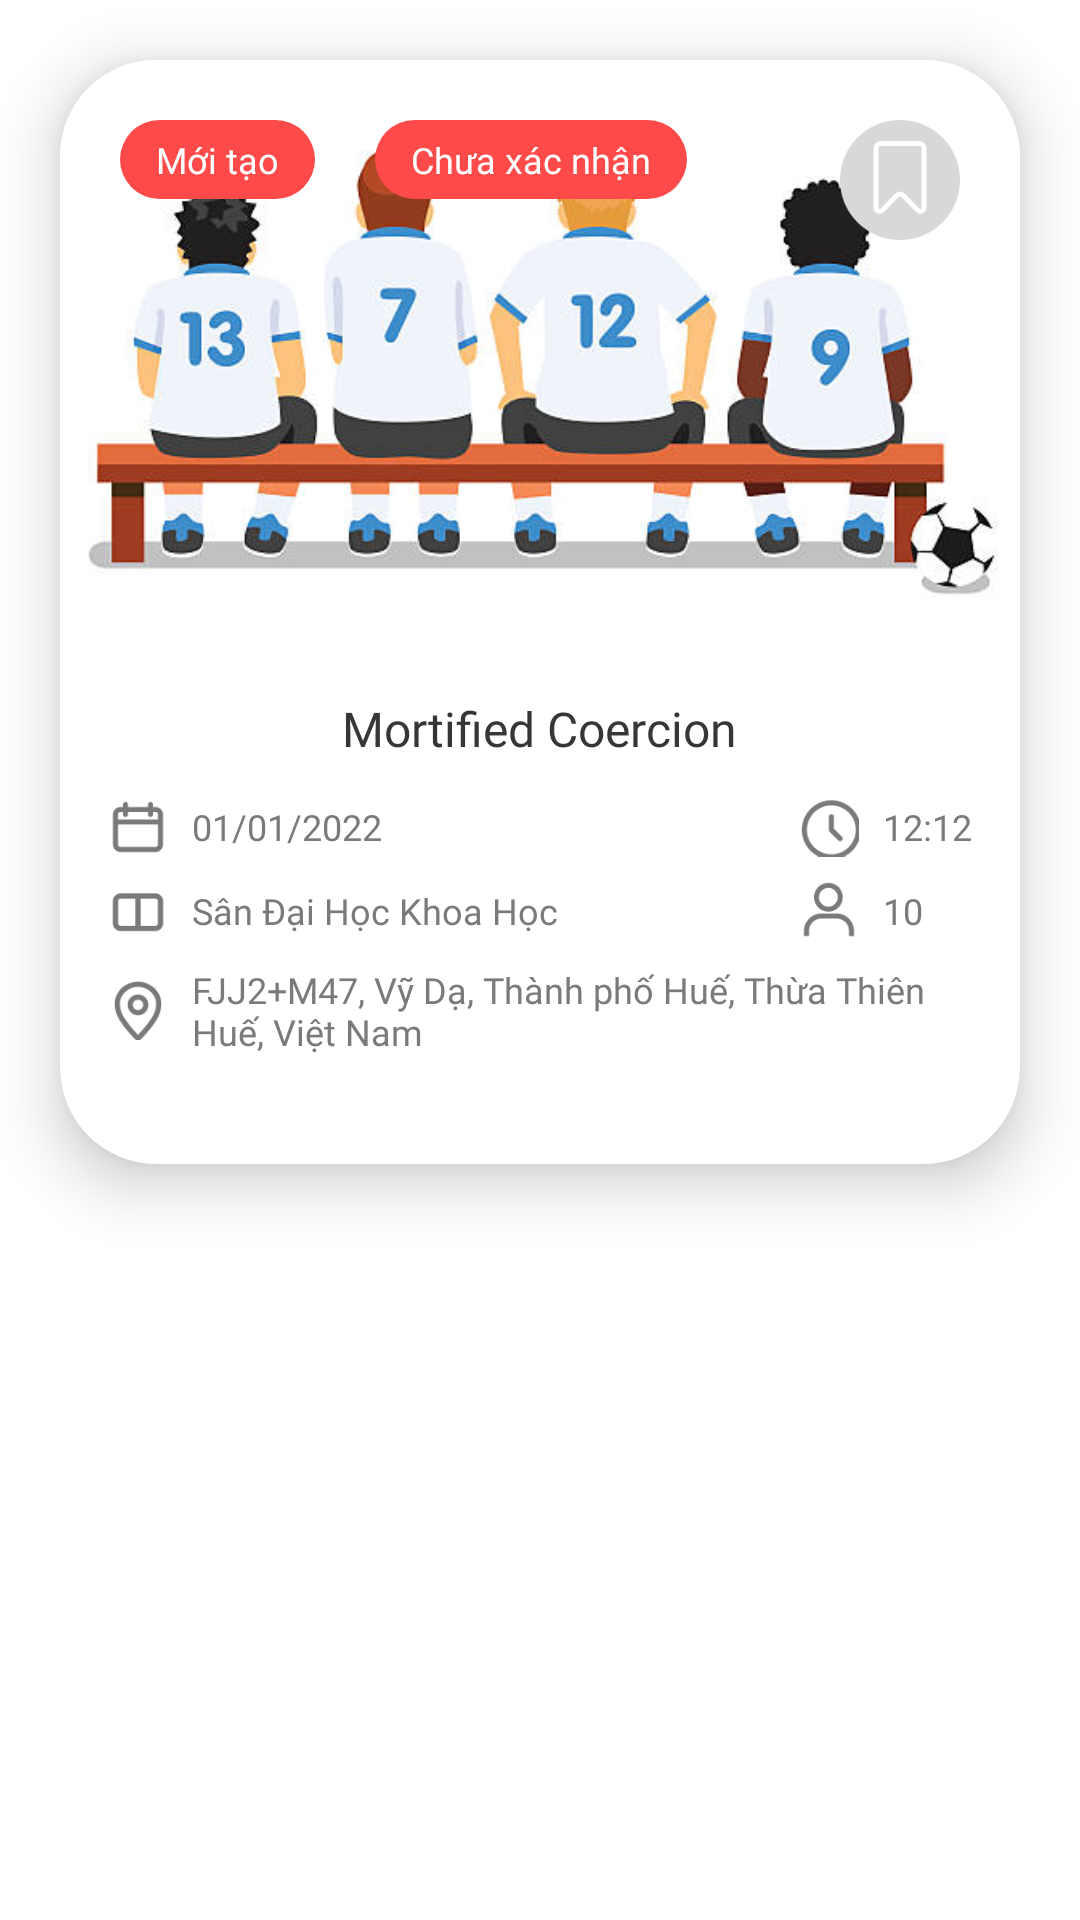

Produce the Android XML layout that renders to this screen, including the resource entries it uses.
<!-- AndroidManifest.xml: application theme Theme.BallBall -->
<!-- res/layout/match_items.xml -->
<?xml version="1.0" encoding="utf-8"?>
<RelativeLayout
    xmlns:android="http://schemas.android.com/apk/res/android"
    android:layout_width="match_parent"
    android:layout_height="428dp"
    xmlns:app="http://schemas.android.com/apk/res-auto"
    xmlns:card_view="http://schemas.android.com/tools"
    android:id="@+id/items"
    android:background="@color/white"
    >

    <androidx.cardview.widget.CardView
        xmlns:card_view="http://schemas.android.com/apk/res-auto"
        android:layout_width="match_parent"
        android:layout_height="368dp"
        app:cardCornerRadius="32dp"
        app:cardElevation="12dp"
        card_view:cardBackgroundColor="#fff"
        android:layout_marginStart="20dp"
        android:layout_marginEnd="20dp"
        android:layout_marginTop="20dp"
        >

        <RelativeLayout
            android:layout_width="match_parent"
            android:layout_height="match_parent"
            android:background="@drawable/custom_borderless_ripple"
            >

            <RelativeLayout
                android:id="@+id/team_image_layout"
                android:layout_width="match_parent"
                android:layout_height="200dp"
                >

                <ImageView
                    android:id="@+id/team_image"
                    android:layout_width="match_parent"
                    android:layout_height="match_parent"
                    android:scaleType="centerCrop"
                    android:src="@drawable/empty_team_image" />

                <TextView
                    android:id="@+id/new_create"
                    android:layout_width="wrap_content"
                    android:layout_height="wrap_content"
                    android:layout_marginStart="20dp"
                    android:layout_marginTop="20dp"
                    android:background="@drawable/wait_confirm_background"
                    android:fontFamily="@font/inter_medium"
                    android:paddingHorizontal="12dp"
                    android:text="Mới tạo"
                    android:textColor="@color/white"
                    android:textSize="12sp"
                    />

                <TextView
                    android:id="@+id/wait_confirm"
                    android:layout_width="wrap_content"
                    android:layout_height="wrap_content"
                    android:layout_marginStart="20dp"
                    android:layout_marginTop="20dp"
                    android:layout_toEndOf="@+id/new_create"
                    android:background="@drawable/wait_confirm_background"
                    android:fontFamily="@font/inter_medium"
                    android:paddingHorizontal="12dp"
                    android:text="Chưa xác nhận"
                    android:textColor="@color/white"
                    android:textSize="12sp"
                    />

                <ImageView
                    android:id="@+id/highlight_icon_1"
                    android:layout_width="40dp"
                    android:layout_height="40dp"
                    android:layout_alignParentEnd="true"
                    android:layout_marginTop="20dp"
                    android:layout_marginEnd="20dp"
                    android:background="?android:attr/selectableItemBackgroundBorderless"
                    android:src="@drawable/hightligh_icon"
                    />

                <ImageView
                    android:id="@+id/highlight_icon_2"
                    android:visibility="gone"
                    android:layout_width="40dp"
                    android:layout_height="40dp"
                    android:layout_alignParentEnd="true"
                    android:layout_marginTop="20dp"
                    android:layout_marginEnd="20dp"
                    android:src="@drawable/hightligh_icon_2"
                    android:background="?android:attr/selectableItemBackgroundBorderless"
                    />

            </RelativeLayout>

            <TextView
                android:id="@+id/team_name"
                android:layout_width="wrap_content"
                android:layout_height="wrap_content"
                android:layout_below="@+id/team_image_layout"
                android:layout_centerHorizontal="true"
                android:layout_marginTop="12dp"
                android:fontFamily="@font/inter_bold"
                android:text="Mortified Coercion"
                android:textColor="#363636"
                android:textSize="16sp" />

            <RelativeLayout
                android:id="@+id/date_layout"
                android:layout_width="wrap_content"
                android:layout_height="wrap_content"
                android:layout_below="@+id/team_name"
                android:layout_marginTop="12dp"
                android:layout_marginStart="16dp"
                >

                <ImageView
                    android:id="@+id/date_icon"
                    android:layout_width="20dp"
                    android:layout_height="20dp"
                    android:layout_centerVertical="true"
                    android:src="@drawable/date_icon" />

                <TextView
                    android:id="@+id/date"
                    android:layout_width="wrap_content"
                    android:layout_height="wrap_content"
                    android:layout_centerVertical="true"
                    android:layout_marginStart="8dp"
                    android:layout_toEndOf="@+id/date_icon"
                    android:fontFamily="@font/inter_medium"
                    android:text="01/01/2022"
                    android:textColor="#7A7A7A"
                    android:textSize="12sp" />

            </RelativeLayout>

            <RelativeLayout
                android:id="@+id/time_layout"
                android:layout_width="wrap_content"
                android:layout_height="wrap_content"
                android:layout_below="@+id/team_name"
                android:layout_alignParentEnd="true"
                android:layout_marginTop="12dp"
                android:layout_marginEnd="16dp">

                <ImageView
                    android:id="@+id/time_icon"
                    android:layout_width="20dp"
                    android:layout_height="20dp"
                    android:layout_centerVertical="true"
                    android:src="@drawable/clock_icon" />

                <TextView
                    android:id="@+id/time"
                    android:layout_width="wrap_content"
                    android:layout_height="wrap_content"
                    android:layout_centerVertical="true"
                    android:layout_marginStart="8dp"
                    android:layout_toEndOf="@+id/time_icon"
                    android:fontFamily="@font/inter_medium"
                    android:text="12:12"
                    android:textColor="#7A7A7A"
                    android:textSize="12sp" />
            </RelativeLayout>

            <RelativeLayout
                android:id="@+id/location_layout"
                android:layout_width="wrap_content"
                android:layout_height="wrap_content"
                android:layout_below="@+id/date_layout"
                android:layout_marginTop="8dp"
                android:layout_marginStart="16dp"
                >

                <ImageView
                    android:id="@+id/location_icon"
                    android:layout_width="20dp"
                    android:layout_height="20dp"
                    android:layout_centerVertical="true"
                    android:src="@drawable/location_icon" />

                <TextView
                    android:id="@+id/location"
                    android:layout_width="wrap_content"
                    android:layout_height="wrap_content"
                    android:layout_centerVertical="true"
                    android:layout_marginStart="8dp"
                    android:layout_toEndOf="@+id/location_icon"
                    android:fontFamily="@font/inter_medium"
                    android:text="Sân Đại Học Khoa Học"
                    android:textColor="#7A7A7A"
                    android:textSize="12sp" />
            </RelativeLayout>

            <RelativeLayout
                android:id="@+id/people_number_layout"
                android:layout_width="wrap_content"
                android:layout_height="wrap_content"
                android:layout_below="@+id/time_layout"
                android:layout_alignParentEnd="true"
                android:layout_marginTop="8dp"
                android:layout_alignStart="@+id/time_layout"
                >

                <ImageView
                    android:id="@+id/user_icon"
                    android:layout_width="20dp"
                    android:layout_height="20dp"
                    android:layout_centerVertical="true"
                    android:src="@drawable/user_icon" />

                <TextView
                    android:id="@+id/people_number"
                    android:layout_width="wrap_content"
                    android:layout_height="wrap_content"
                    android:layout_centerVertical="true"
                    android:layout_marginStart="8dp"
                    android:layout_toEndOf="@+id/user_icon"
                    android:fontFamily="@font/inter_medium"
                    android:text="10"
                    android:textColor="#7A7A7A"
                    android:textSize="12sp" />
            </RelativeLayout>

            <RelativeLayout
                android:id="@+id/address_layout"
                android:layout_width="wrap_content"
                android:layout_height="wrap_content"
                android:layout_below="@+id/location_layout"
                android:layout_marginTop="8dp"
                android:layout_marginStart="16dp"
                android:layout_marginEnd="16dp"
                android:layout_marginBottom="12dp">

                <ImageView
                    android:id="@+id/location_icon_2"
                    android:layout_width="20dp"
                    android:layout_height="20dp"
                    android:layout_centerVertical="true"
                    android:src="@drawable/location_icon_2" />

                <TextView
                    android:id="@+id/address"
                    android:layout_width="wrap_content"
                    android:layout_height="wrap_content"
                    android:layout_centerVertical="true"
                    android:layout_marginStart="8dp"
                    android:layout_toEndOf="@+id/location_icon_2"
                    android:fontFamily="@font/inter_medium"
                    android:text="FJJ2+M47, Vỹ Dạ, Thành phố Huế, Thừa Thiên Huế, Việt Nam "
                    android:textColor="#7A7A7A"
                    android:textSize="12sp" />
            </RelativeLayout>

        </RelativeLayout>

    </androidx.cardview.widget.CardView>

</RelativeLayout>
<!-- resources referenced by this layout -->
<resources>
  <color name="white">#FFFFFFFF</color>
  <!-- drawable clock_icon: png bitmap (drawable, 1575 bytes) -->
  <!-- drawable date_icon: png bitmap (drawable, 976 bytes) -->
  <!-- drawable empty_team_image: jpg bitmap (drawable, 28625 bytes) -->
  <!-- drawable hightligh_icon: png bitmap (drawable, 5071 bytes) -->
  <!-- drawable hightligh_icon_2: png bitmap (drawable, 7908 bytes) -->
  <!-- drawable location_icon: png bitmap (drawable, 673 bytes) -->
  <!-- drawable location_icon_2: png bitmap (drawable, 2020 bytes) -->
  <!-- drawable user_icon: png bitmap (drawable, 1485 bytes) -->
  <!-- drawable wait_confirm_background (drawable) -->
  <?xml version="1.0" encoding="UTF-8"?>
  <shape
      xmlns:android="http://schemas.android.com/apk/res/android">
      <solid android:color="#FF4A4A"/>
  
      <padding
          android:left="5dp"
          android:top="5dp"
          android:right="5dp"
          android:bottom="5dp"
          />
  
      <corners
          android:topRightRadius="32dp"
          android:topLeftRadius="32dp"
          android:bottomLeftRadius="32dp"
          android:bottomRightRadius="32dp"
          />
  
      
      
      
  </shape>
  <style name="Theme.BallBall" parent="Theme.MaterialComponents.DayNight.NoActionBar.Bridge">
          
          <item name="colorPrimary">@color/purple_500</item>
          <item name="colorPrimaryVariant">@color/purple_700</item>
          <item name="colorOnPrimary">@color/white</item>
          
          <item name="colorSecondary">@color/teal_200</item>
          <item name="colorSecondaryVariant">@color/teal_700</item>
          <item name="colorOnSecondary">@color/black</item>
          
          <item name="android:statusBarColor" tools:targetApi="l">@color/white</item>
          
      </style>
  <color name="purple_500">#FF6200EE</color>
  <color name="purple_700">#FF3700B3</color>
  <color name="teal_200">#FF03DAC5</color>
  <color name="teal_700">#FF018786</color>
  <color name="black">#FF000000</color>
</resources>
